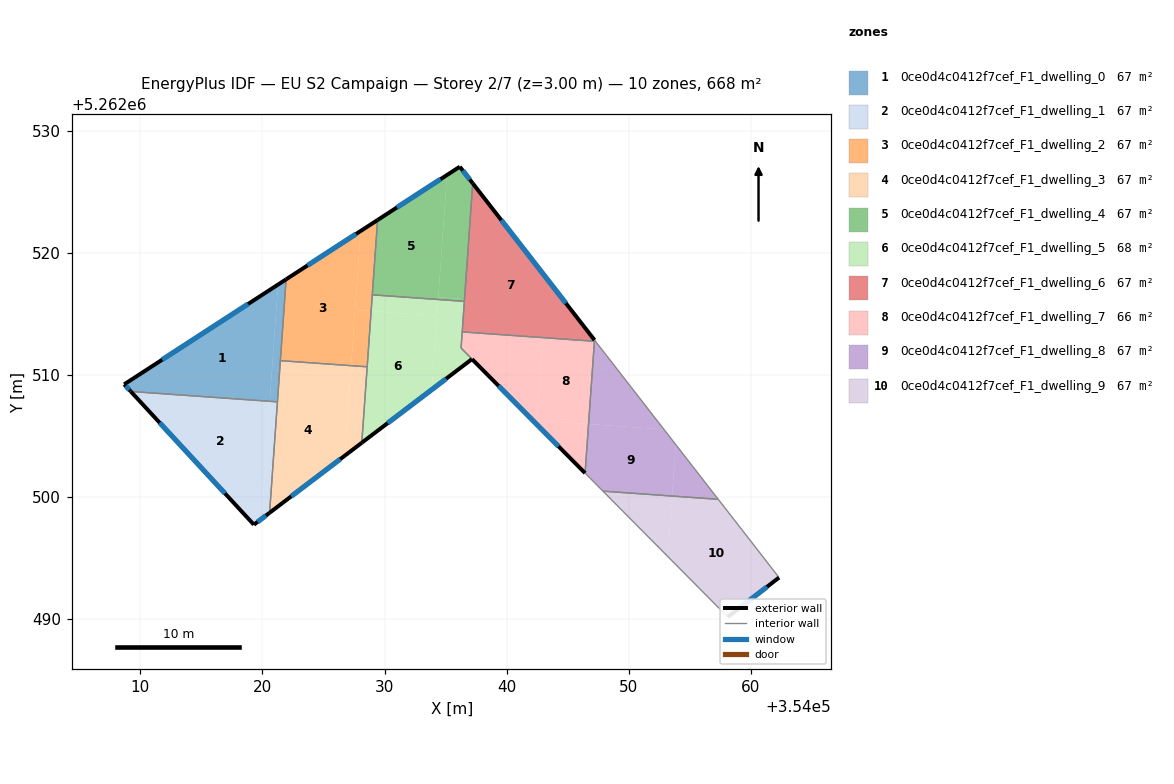
=== STOREY PLAN SPEC (per zone: floor XY polygon, exterior-wall plan segments, windows/doors) ===
zone 1: 0ce0d4c0412f7cef_F1_dwelling_0  (66.8 m²)
  floor: (354021.27, 5262517.39) (354020.60, 5262507.83) (354009.21, 5262508.64) (354008.67, 5262509.22)
  floor: (354021.94, 5262517.82) (354021.41, 5262510.37) (354020.78, 5262510.41) (354021.27, 5262517.39)
  floor: (354021.41, 5262510.37) (354021.23, 5262507.79) (354020.60, 5262507.83) (354020.78, 5262510.41)
  exterior wall: (354008.67, 5262509.22) – (354009.21, 5262508.64)  [0.8 m]
    window: (354008.80, 5262509.08) – (354009.09, 5262508.77)  [0.7 m²]
  exterior wall: (354021.94, 5262517.82) – (354008.67, 5262509.22)  [15.8 m]
    window: (354018.82, 5262515.80) – (354011.79, 5262511.24)  [13.3 m²]
  interior walls: 3
zone 2: 0ce0d4c0412f7cef_F1_dwelling_1  (66.8 m²)
  floor: (354020.60, 5262507.83) (354020.59, 5262507.82) (354009.22, 5262508.62) (354009.21, 5262508.64)
  floor: (354021.23, 5262507.79) (354020.58, 5262498.70) (354019.91, 5262498.19) (354020.60, 5262507.83)
  floor: (354020.59, 5262507.82) (354019.91, 5262498.19) (354019.30, 5262497.72) (354009.22, 5262508.62)
  exterior wall: (354009.21, 5262508.64) – (354019.30, 5262497.72)  [14.9 m]
    window: (354011.58, 5262506.07) – (354016.93, 5262500.29)  [12.5 m²]
  exterior wall: (354019.30, 5262497.72) – (354020.58, 5262498.70)  [1.6 m]
    window: (354019.60, 5262497.95) – (354020.28, 5262498.47)  [1.4 m²]
  interior walls: 2
zone 3: 0ce0d4c0412f7cef_F1_dwelling_2  (66.8 m²)
  floor: (354028.04, 5262521.78) (354027.26, 5262510.75) (354021.47, 5262511.16) (354021.94, 5262517.82)
  floor: (354029.43, 5262522.68) (354028.90, 5262515.22) (354027.58, 5262515.32) (354028.04, 5262521.78)
  floor: (354028.90, 5262515.22) (354028.58, 5262510.66) (354027.26, 5262510.75) (354027.58, 5262515.32)
  exterior wall: (354029.43, 5262522.68) – (354021.94, 5262517.82)  [8.9 m]
    window: (354027.67, 5262521.54) – (354023.70, 5262518.96)  [7.5 m²]
  interior walls: 4
zone 4: 0ce0d4c0412f7cef_F1_dwelling_3  (66.8 m²)
  floor: (354027.20, 5262509.96) (354026.74, 5262503.37) (354020.58, 5262498.70) (354021.41, 5262510.37)
  floor: (354028.58, 5262510.66) (354028.14, 5262504.44) (354026.74, 5262503.37) (354027.26, 5262510.75)
  floor: (354027.26, 5262510.75) (354027.20, 5262509.96) (354021.41, 5262510.37) (354021.47, 5262511.16)
  exterior wall: (354020.58, 5262498.70) – (354028.14, 5262504.44)  [9.5 m]
    window: (354022.36, 5262500.05) – (354026.36, 5262503.09)  [8.0 m²]
  interior walls: 4
zone 5: 0ce0d4c0412f7cef_F1_dwelling_4  (66.8 m²)
  floor: (354035.11, 5262526.37) (354034.39, 5262516.17) (354028.99, 5262516.55) (354029.43, 5262522.68)
  floor: (354036.16, 5262527.05) (354037.22, 5262525.69) (354036.55, 5262516.19) (354034.40, 5262516.34) (354035.11, 5262526.37)
  floor: (354036.55, 5262516.19) (354036.54, 5262516.02) (354034.39, 5262516.17) (354034.40, 5262516.34)
  exterior wall: (354037.22, 5262525.69) – (354036.16, 5262527.05)  [1.7 m]
    window: (354036.97, 5262526.01) – (354036.41, 5262526.73)  [1.5 m²]
  exterior wall: (354036.16, 5262527.05) – (354029.43, 5262522.68)  [8.0 m]
    window: (354034.58, 5262526.02) – (354031.01, 5262523.71)  [6.8 m²]
  interior walls: 3
zone 6: 0ce0d4c0412f7cef_F1_dwelling_5  (67.6 m²)
  floor: (354034.39, 5262516.17) (354034.30, 5262514.84) (354028.90, 5262515.22) (354028.99, 5262516.55)
  floor: (354036.54, 5262516.02) (354036.27, 5262512.20) (354037.16, 5262511.29) (354033.87, 5262508.79) (354034.39, 5262516.17)
  floor: (354034.39, 5262516.17) (354033.87, 5262508.79) (354028.14, 5262504.44) (354028.90, 5262515.22) (354034.30, 5262514.84)
  exterior wall: (354028.14, 5262504.44) – (354037.16, 5262511.29)  [11.3 m]
    window: (354030.26, 5262506.05) – (354035.04, 5262509.68)  [9.6 m²]
  interior walls: 6
zone 7: 0ce0d4c0412f7cef_F1_dwelling_6  (66.8 m²)
  floor: (354037.22, 5262525.69) (354047.20, 5262512.85) (354047.19, 5262512.75) (354036.36, 5262513.52)
  exterior wall: (354047.20, 5262512.85) – (354037.22, 5262525.69)  [16.3 m]
    window: (354044.86, 5262515.86) – (354039.57, 5262522.67)  [13.7 m²]
  interior walls: 4
zone 8: 0ce0d4c0412f7cef_F1_dwelling_7  (66.0 m²)
  floor: (354042.96, 5262513.05) (354042.45, 5262505.96) (354037.16, 5262511.29) (354036.27, 5262512.20) (354036.36, 5262513.52)
  floor: (354047.19, 5262512.75) (354046.71, 5262505.97) (354042.47, 5262506.27) (354042.96, 5262513.05)
  floor: (354046.71, 5262505.97) (354046.43, 5262501.95) (354042.45, 5262505.96) (354042.47, 5262506.27)
  exterior wall: (354037.17, 5262511.29) – (354046.43, 5262501.95)  [13.2 m]
    window: (354039.34, 5262509.09) – (354044.25, 5262504.14)  [11.1 m²]
  interior walls: 4
zone 9: 0ce0d4c0412f7cef_F1_dwelling_8  (66.8 m²)
  floor: (354052.89, 5262505.53) (354053.85, 5262504.29) (354053.55, 5262500.07) (354047.89, 5262500.47) (354046.43, 5262501.95) (354046.71, 5262505.97)
  floor: (354053.85, 5262504.29) (354057.34, 5262499.80) (354053.55, 5262500.07)
  floor: (354047.20, 5262512.85) (354052.89, 5262505.53) (354046.71, 5262505.97)
  interior walls: 5
zone 10: 0ce0d4c0412f7cef_F1_dwelling_9  (66.8 m²)
  floor: (354057.34, 5262499.80) (354062.32, 5262493.39) (354058.11, 5262490.16) (354053.20, 5262495.12) (354053.55, 5262500.07)
  floor: (354053.55, 5262500.07) (354053.20, 5262495.12) (354047.89, 5262500.47)
  exterior wall: (354058.11, 5262490.16) – (354062.32, 5262493.39)  [5.3 m]
    window: (354059.10, 5262490.92) – (354061.33, 5262492.63)  [4.5 m²]
  interior walls: 3

=== DERIVED (storey summary) ===
Building: EU S2 Campaign
Storey: 2 of 7  (floor level z = 3.00 m)
Storey gross floor area: 667.8 m²
Zones on this storey: 10
  - 0ce0d4c0412f7cef_F1_dwelling_0: floor 66.8 m²; exterior wall 16.6 m (49.8 m²); 2 window(s) 14.0 m²; WWR 28.1%
  - 0ce0d4c0412f7cef_F1_dwelling_1: floor 66.8 m²; exterior wall 16.5 m (49.4 m²); 2 window(s) 13.9 m²; WWR 28.1%
  - 0ce0d4c0412f7cef_F1_dwelling_2: floor 66.8 m²; exterior wall 8.9 m (26.8 m²); 1 window(s) 7.5 m²; WWR 28.1%
  - 0ce0d4c0412f7cef_F1_dwelling_3: floor 66.8 m²; exterior wall 9.5 m (28.5 m²); 1 window(s) 8.0 m²; WWR 28.1%
  - 0ce0d4c0412f7cef_F1_dwelling_4: floor 66.8 m²; exterior wall 9.8 m (29.3 m²); 2 window(s) 8.2 m²; WWR 28.1%
  - 0ce0d4c0412f7cef_F1_dwelling_5: floor 67.6 m²; exterior wall 11.3 m (34.0 m²); 1 window(s) 9.6 m²; WWR 28.1%
  - 0ce0d4c0412f7cef_F1_dwelling_6: floor 66.8 m²; exterior wall 16.3 m (48.8 m²); 1 window(s) 13.7 m²; WWR 28.1%
  - 0ce0d4c0412f7cef_F1_dwelling_7: floor 66.0 m²; exterior wall 13.2 m (39.5 m²); 1 window(s) 11.1 m²; WWR 28.1%
  - 0ce0d4c0412f7cef_F1_dwelling_8: floor 66.8 m²
  - 0ce0d4c0412f7cef_F1_dwelling_9: floor 66.8 m²; exterior wall 5.3 m (15.9 m²); 1 window(s) 4.5 m²; WWR 28.1%
Zone adjacency (shared interzone walls):
  - 0ce0d4c0412f7cef_F1_dwelling_0 ↔ 0ce0d4c0412f7cef_F1_dwelling_1
  - 0ce0d4c0412f7cef_F1_dwelling_0 ↔ 0ce0d4c0412f7cef_F1_dwelling_2
  - 0ce0d4c0412f7cef_F1_dwelling_0 ↔ 0ce0d4c0412f7cef_F1_dwelling_3
  - 0ce0d4c0412f7cef_F1_dwelling_1 ↔ 0ce0d4c0412f7cef_F1_dwelling_3
  - 0ce0d4c0412f7cef_F1_dwelling_2 ↔ 0ce0d4c0412f7cef_F1_dwelling_3
  - 0ce0d4c0412f7cef_F1_dwelling_2 ↔ 0ce0d4c0412f7cef_F1_dwelling_4
  - 0ce0d4c0412f7cef_F1_dwelling_2 ↔ 0ce0d4c0412f7cef_F1_dwelling_5
  - 0ce0d4c0412f7cef_F1_dwelling_3 ↔ 0ce0d4c0412f7cef_F1_dwelling_5
  - 0ce0d4c0412f7cef_F1_dwelling_4 ↔ 0ce0d4c0412f7cef_F1_dwelling_5
  - 0ce0d4c0412f7cef_F1_dwelling_4 ↔ 0ce0d4c0412f7cef_F1_dwelling_6
  - 0ce0d4c0412f7cef_F1_dwelling_5 ↔ 0ce0d4c0412f7cef_F1_dwelling_6
  - 0ce0d4c0412f7cef_F1_dwelling_5 ↔ 0ce0d4c0412f7cef_F1_dwelling_7
  - 0ce0d4c0412f7cef_F1_dwelling_6 ↔ 0ce0d4c0412f7cef_F1_dwelling_7
  - 0ce0d4c0412f7cef_F1_dwelling_6 ↔ 0ce0d4c0412f7cef_F1_dwelling_8
  - 0ce0d4c0412f7cef_F1_dwelling_7 ↔ 0ce0d4c0412f7cef_F1_dwelling_8
  - 0ce0d4c0412f7cef_F1_dwelling_8 ↔ 0ce0d4c0412f7cef_F1_dwelling_9